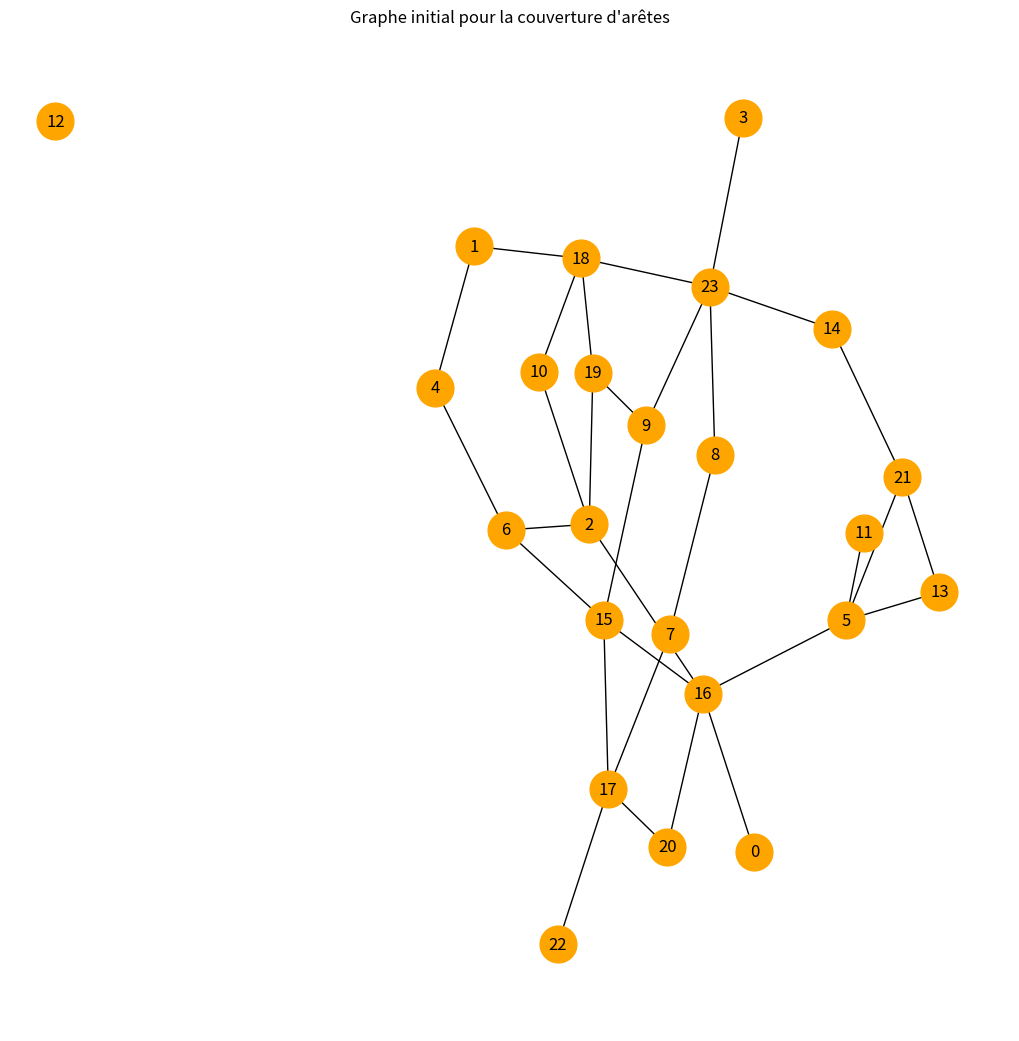

Here is the Python script that generated this plot:
import networkx as nx
import matplotlib.pyplot as plt
import random

# Nombre de sommets dans le graphe
nombre_de_sommets = 24

# Créer un graphe vide
G = nx.Graph()

# Ajoute des sommets au graphe
G.add_nodes_from(range(nombre_de_sommets))

# Ajoute des arêtes pour simuler les connexions entre intersections
for i in range(nombre_de_sommets):
    for j in range(i + 1, nombre_de_sommets):
        if random.random() < 0.1:  # Probabilité de créer une arête
            G.add_edge(i, j)

# Sauvegarde le graphe dans un fichier texte
with open("graphe_edge_cover.txt", "w") as f:
    for u, v in G.edges():
        f.write(f"{u} - {v}\n")

# Affiche le graphe pour une vérification visuelle
plt.figure(figsize=(10, 10))
nx.draw(G, with_labels=True, node_color='orange', edge_color='black', node_size=700)
plt.title("Graphe initial pour la couverture d'arêtes")
# plt.show()
plt.savefig("graphe_edge_cover")
